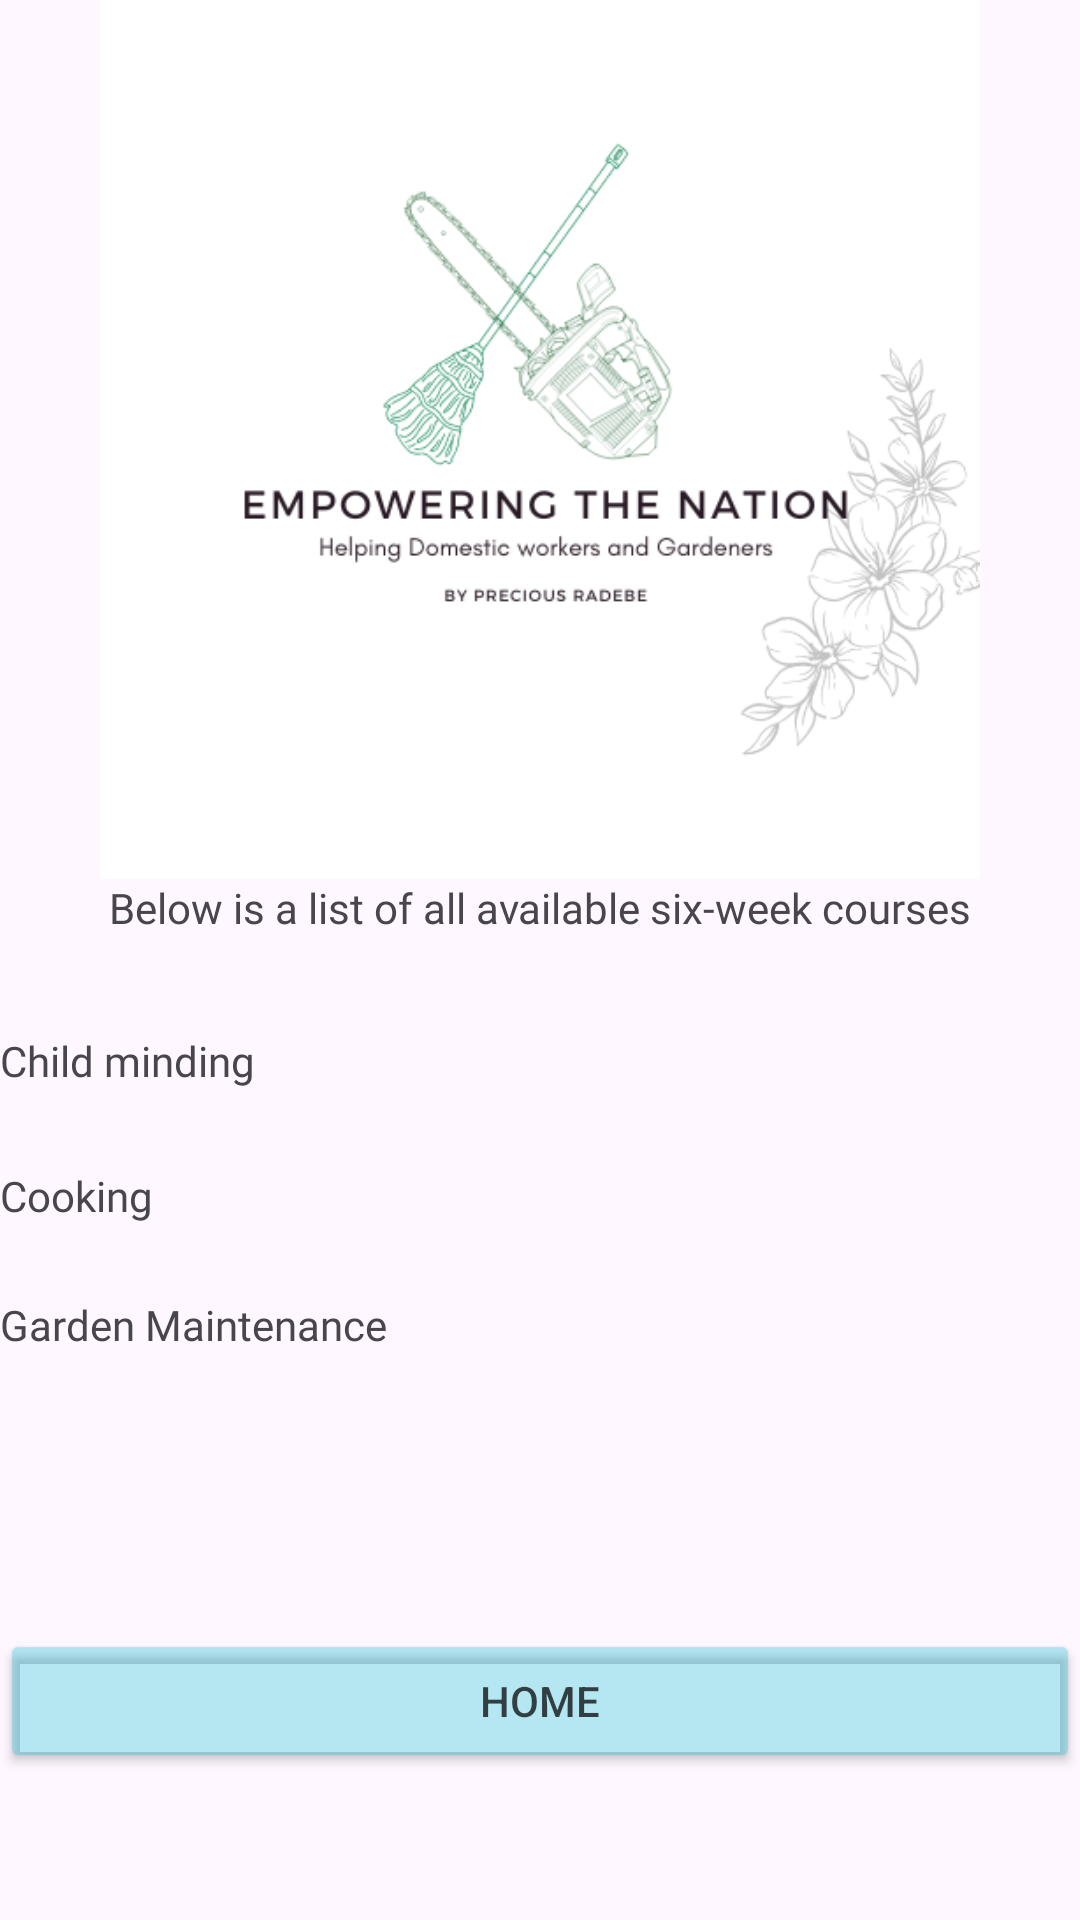

The Android layout XML behind this screen, and the referenced resources:
<!-- AndroidManifest.xml: application theme Theme.XHAW5112 -->
<!-- res/layout/six_week_course.xml -->
<?xml version="1.0" encoding="utf-8"?>
<LinearLayout xmlns:android="http://schemas.android.com/apk/res/android"
    xmlns:app="http://schemas.android.com/apk/res-auto"
    android:layout_width="match_parent"
    android:layout_height="match_parent"
    android:orientation="vertical">

    <ImageView
        android:id="@+id/imageView3"
        android:layout_width="match_parent"
        android:layout_height="293dp"
        app:srcCompat="@drawable/domestic_and_gardening_classes" />

    <TextView
        android:id="@+id/textView4"
        android:layout_width="match_parent"
        android:layout_height="wrap_content"
        android:fontFamily="@font/oswald_variablefont_wght"
        android:text="Below is a list of all available six-week courses"
        android:textAlignment="center" />

    <Space
        android:layout_width="match_parent"
        android:layout_height="32dp" />

    <TextView
        android:id="@+id/textView5"
        android:layout_width="match_parent"
        android:layout_height="45dp"
        android:fontFamily="@font/inriasans_bold"
        android:text="Child minding" />

    <TextView
        android:id="@+id/textView6"
        android:layout_width="match_parent"
        android:layout_height="43dp"
        android:fontFamily="@font/inriasans_bold"
        android:text="Cooking" />

    <TextView
        android:id="@+id/textView7"
        android:layout_width="match_parent"
        android:layout_height="44dp"
        android:fontFamily="@font/inriasans_bold"
        android:text="Garden Maintenance" />

    <Space
        android:layout_width="match_parent"
        android:layout_height="67dp" />

    <Button
        android:id="@+id/returnHome"
        android:layout_width="match_parent"
        android:layout_height="wrap_content"
        android:layout_gravity="center"
        android:backgroundTint="#4A00BCD4"
        android:text="Home"
        android:textColor="#BA000000" />
</LinearLayout>
<!-- resources referenced by this layout -->
<resources>
  <!-- drawable domestic_and_gardening_classes: png bitmap (drawable, 59893 bytes) -->
  <style name="Theme.XHAW5112" parent="Base.Theme.XHAW5112" />
  <style name="Base.Theme.XHAW5112" parent="Theme.Material3.DayNight.NoActionBar">
          
          
      </style>
</resources>
